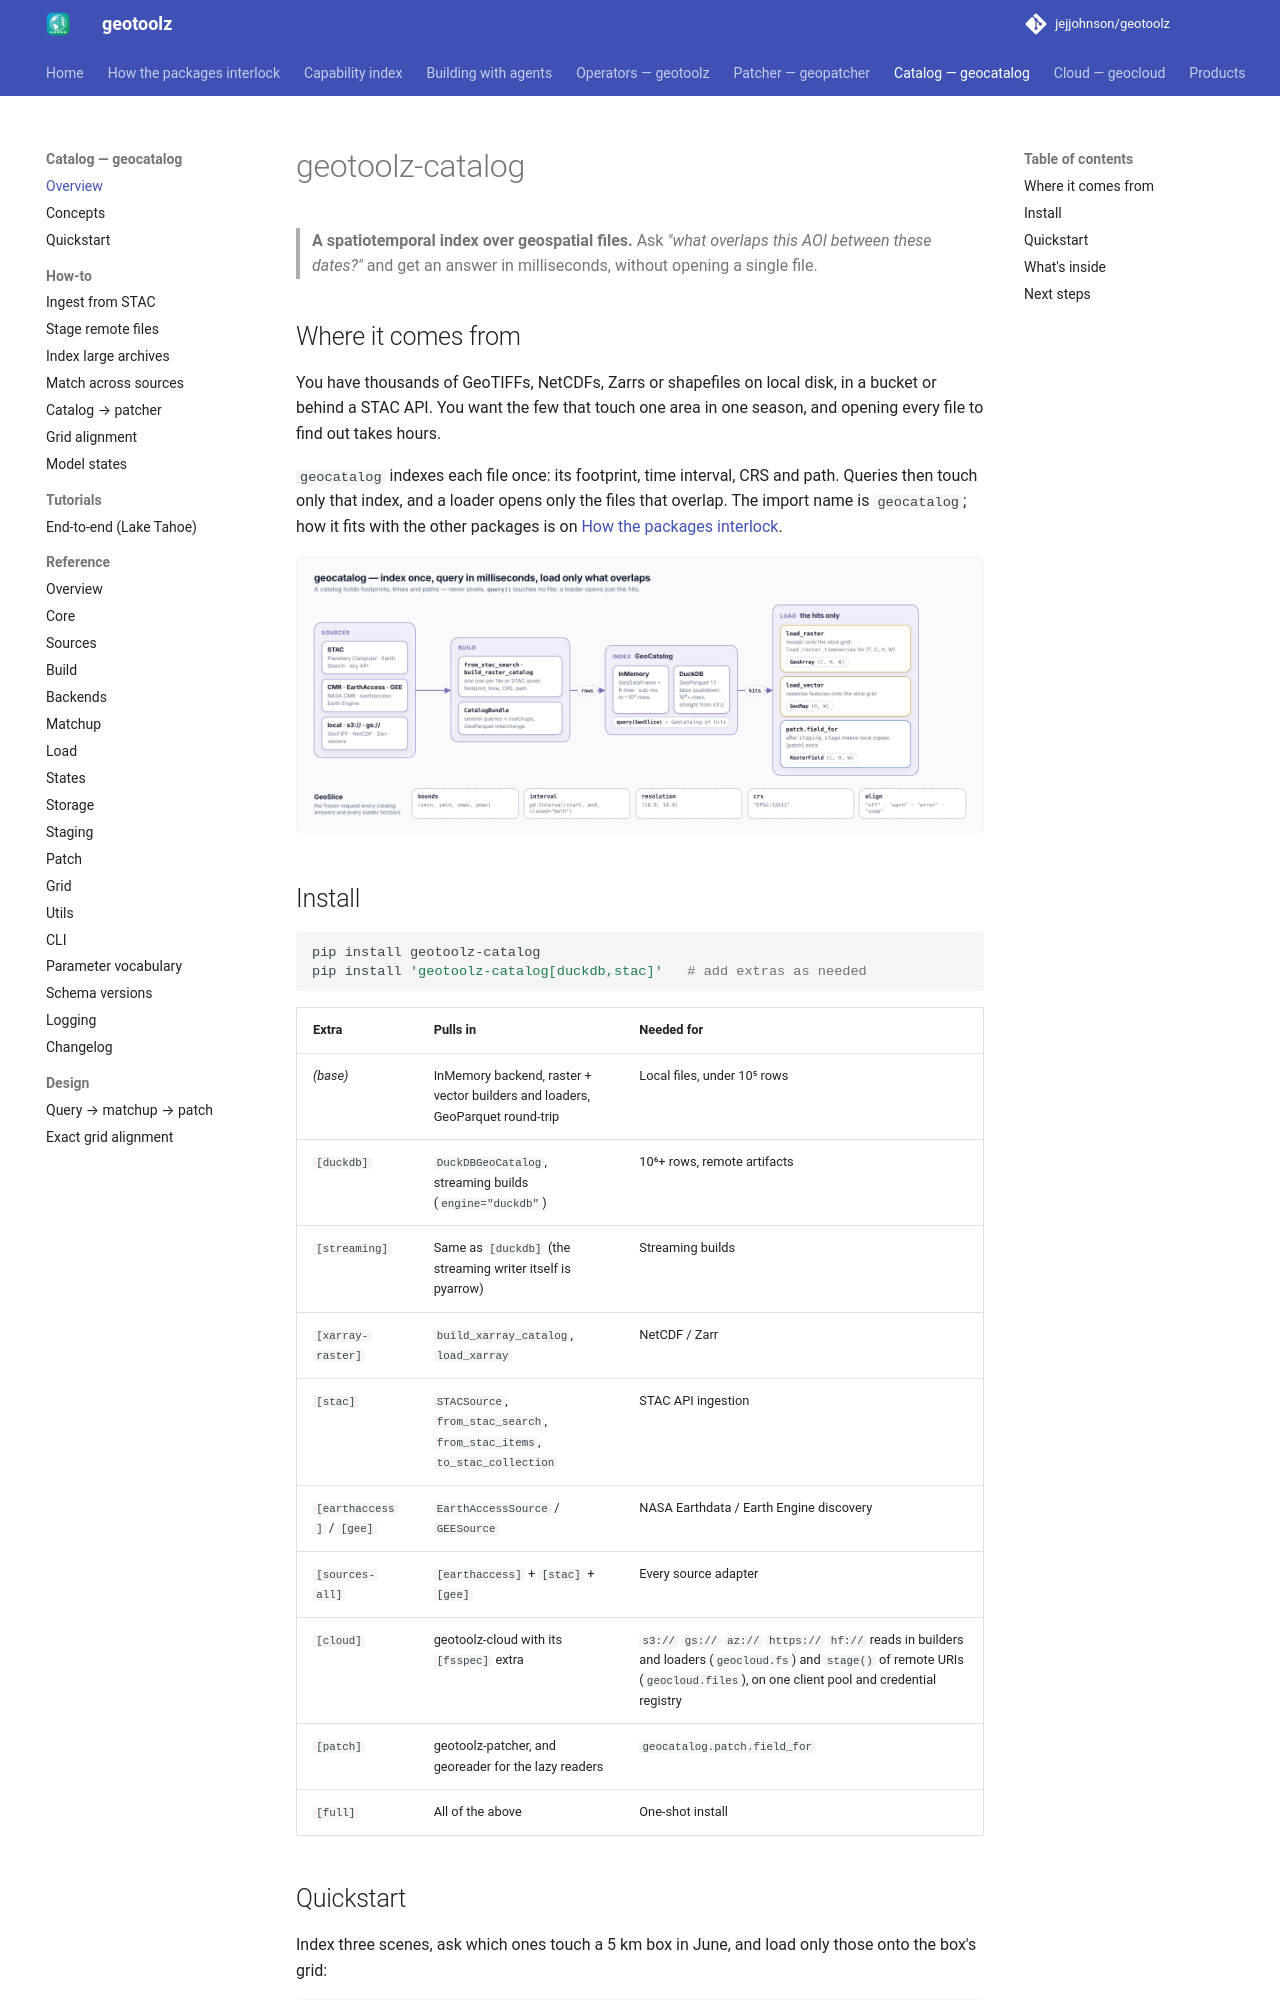

repository: jejjohnson/geotoolz · page: catalog/index.html · generator: mkdocs

# geotoolz-catalog

> **A spatiotemporal index over geospatial files.** Ask *"what overlaps
> this AOI between these dates?"* and get an answer in milliseconds,
> without opening a single file.

## Where it comes from

You have thousands of GeoTIFFs, NetCDFs, Zarrs or shapefiles on local disk,
in a bucket or behind a STAC API. You want the few that touch one area in
one season, and opening every file to find out takes hours.

`geocatalog` indexes each file once: its footprint, time interval, CRS and
path. Queries then touch only that index, and a loader opens only the
files that overlap. The import name is `geocatalog`; how it fits with the
other packages is on [How the packages interlock](../geostack.md).

![geocatalog: sources are built into an InMemory or DuckDB catalog, queried with a GeoSlice, and only the hits are loaded as a GeoArray or a geopatcher RasterField](../assets/diagrams/catalog-flow.png)

## Install

```bash
pip install geotoolz-catalog
pip install 'geotoolz-catalog[duckdb,stac]'   # add extras as needed
```

| Extra | Pulls in | Needed for |
| --- | --- | --- |
| *(base)* | InMemory backend, raster + vector builders and loaders, GeoParquet round-trip | Local files, under 10⁵ rows |
| `[duckdb]` | `DuckDBGeoCatalog`, streaming builds (`engine="duckdb"`) | 10⁶+ rows, remote artifacts |
| `[streaming]` | Same as `[duckdb]` (the streaming writer itself is pyarrow) | Streaming builds |
| `[xarray-raster]` | `build_xarray_catalog`, `load_xarray` | NetCDF / Zarr |
| `[stac]` | `STACSource`, `from_stac_search`, `from_stac_items`, `to_stac_collection` | STAC API ingestion |
| `[earthaccess]` / `[gee]` | `EarthAccessSource` / `GEESource` | NASA Earthdata / Earth Engine discovery |
| `[sources-all]` | `[earthaccess]` + `[stac]` + `[gee]` | Every source adapter |
| `[cloud]` | geotoolz-cloud with its `[fsspec]` extra | `s3://` `gs://` `az://` `https://` `hf://` reads in builders and loaders (`geocloud.fs`) and `stage()` of remote URIs (`geocloud.files`), on one client pool and credential registry |
| `[patch]` | geotoolz-patcher, and georeader for the lazy readers | `geocatalog.patch.field_for` |
| `[full]` | All of the above | One-shot install |
